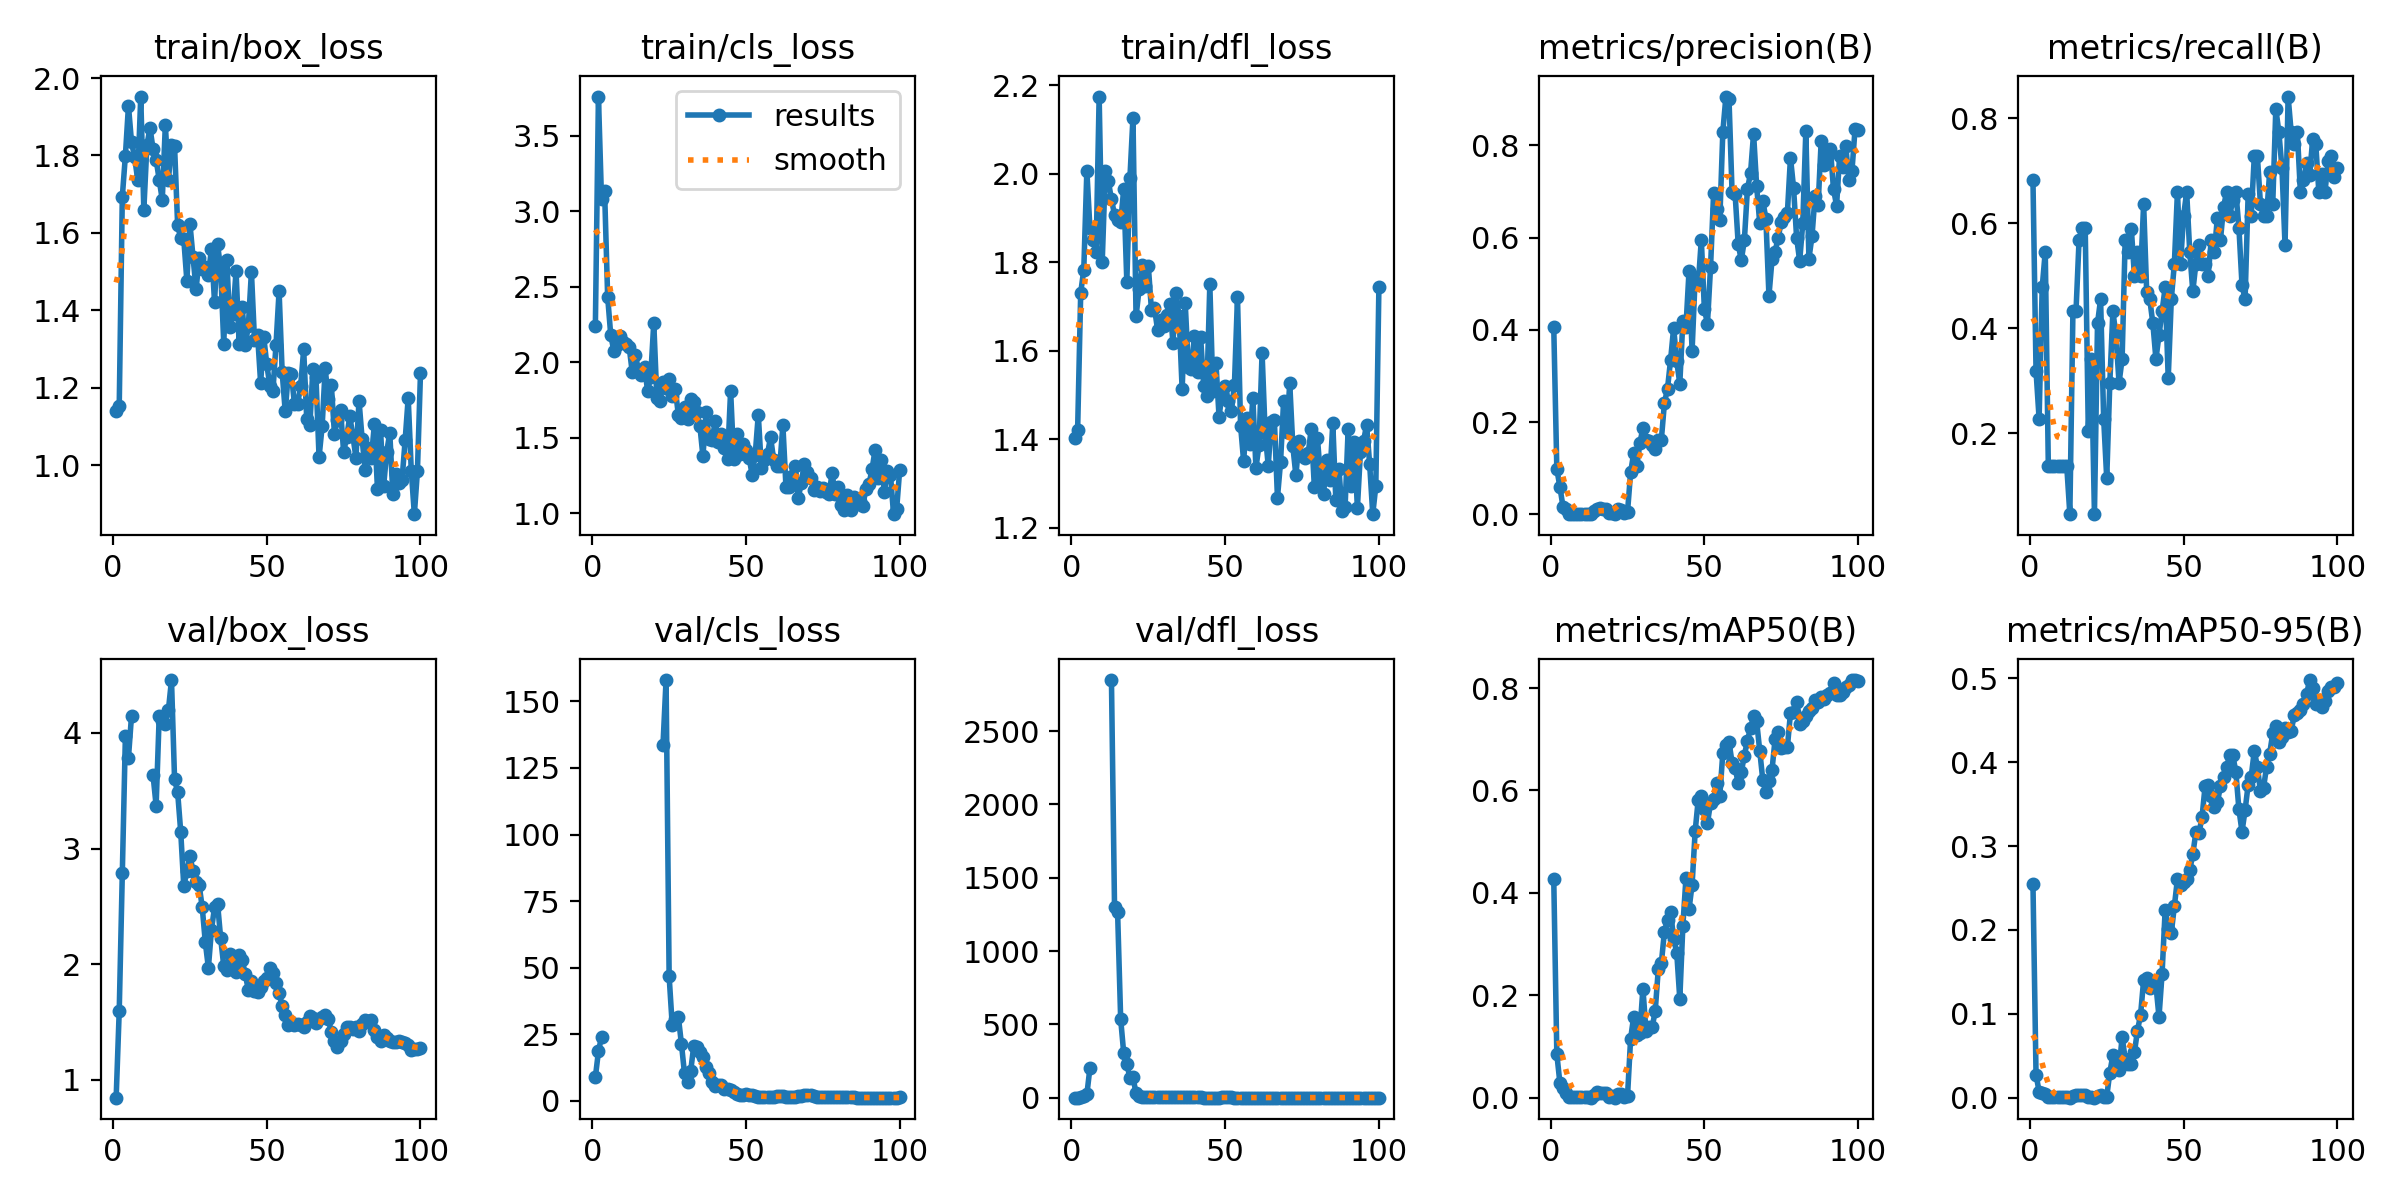

Values plotted in this chart, from the file beside it:
epoch, train/box_loss, train/cls_loss, train/dfl_loss, metrics/precision(B), metrics/recall(B), metrics/mAP50(B), metrics/mAP50-95(B), val/box_loss, val/cls_loss, val/dfl_loss, lr/pg0, lr/pg1, lr/pg2
1, 1.141, 2.238, 1.402, 0.4051, 0.6818, 0.4262, 0.2543, 0.8446, 8.871, 1.31, 0.0973, 0.0003, 0.0003
2, 1.153, 3.759, 1.422, 0.09838, 0.3182, 0.08513, 0.02749, 1.597, 18.54, 1.852, 0.09369, 0.0006931, 0.0006931
3, 1.693, 3.079, 1.731, 0.05929, 0.2273, 0.02892, 0.00734, 2.784, 24.04, 3.177, 0.09008, 0.001078, 0.001078
4, 1.799, 3.135, 1.783, 0.01694, 0.4773, 0.0187, 0.00608, 3.97, inf, 12.67, 0.08646, 0.001455, 0.001455
5, 1.928, 2.433, 2.007, 0.01072, 0.5454, 0.00862, 0.00383, 3.786, inf, 23.11, 0.08282, 0.001825, 0.001825
6, 1.834, 2.18, 1.876, 0.00163, 0.1364, 0.00093, 0.00045, 4.15, inf, 204.3, 0.07919, 0.002186, 0.002186
7, 1.796, 2.076, 1.85, 0.00163, 0.1364, 0.00093, 0.00045, nan, nan, nan, 0.07554, 0.00254, 0.00254
8, 1.737, 2.116, 1.823, 0.00163, 0.1364, 0.00093, 0.00045, nan, nan, nan, 0.07189, 0.002885, 0.002885
9, 1.952, 2.174, 2.174, 0.00163, 0.1364, 0.00093, 0.00045, nan, nan, nan, 0.06822, 0.003223, 0.003223
10, 1.659, 2.135, 1.801, 0.00163, 0.1364, 0.00093, 0.00045, nan, nan, nan, 0.06455, 0.003553, 0.003553
11, 1.826, 2.119, 2.006, 0.00163, 0.1364, 0.00093, 0.00045, nan, nan, nan, 0.06087, 0.003874, 0.003874
12, 1.871, 2.101, 1.983, 0.00163, 0.1364, 0.00093, 0.00045, nan, nan, nan, 0.05719, 0.004188, 0.004188
13, 1.817, 1.933, 1.942, 0.00051, 0.04545, 0.00027, 9e-05, 3.634, inf, 2847, 0.05349, 0.004494, 0.004494
14, 1.789, 2.05, 1.907, 0.00789, 0.4318, 0.00597, 0.0024, 3.372, inf, 1304, 0.04979, 0.004792, 0.004792
15, 1.737, 1.949, 1.895, 0.01091, 0.4318, 0.0106, 0.00342, 4.144, inf, 1266, 0.04608, 0.005082, 0.005082
16, 1.685, 1.916, 1.89, 0.01286, 0.5682, 0.00916, 0.00307, 4.101, inf, 536.2, 0.04236, 0.005364, 0.005364
17, 1.879, 1.968, 1.966, 0.01246, 0.5909, 0.00901, 0.00288, 4.078, inf, 302.7, 0.03864, 0.005639, 0.005639
18, 1.738, 1.808, 1.756, 0.01239, 0.5909, 0.00999, 0.00317, 4.199, inf, 232.1, 0.0349, 0.005905, 0.005905
19, 1.826, 1.903, 1.989, 0.00248, 0.2046, 0.00158, 0.00034, 4.458, inf, 137.5, 0.03116, 0.006163, 0.006163
20, 1.824, 2.26, 2.127, 0.00385, 0.3409, 0.00275, 0.00058, 3.598, inf, 140.6, 0.02741, 0.006414, 0.006414
21, 1.62, 1.763, 1.678, 0.00051, 0.04545, 0.00029, 4e-05, 3.487, inf, 31.11, 0.02366, 0.006657, 0.006657
22, 1.586, 1.74, 1.74, 0.01143, 0.4091, 0.00809, 0.00197, 3.145, inf, 14.25, 0.01989, 0.006891, 0.006891
23, 1.583, 1.869, 1.794, 0.01058, 0.4546, 0.00787, 0.00264, 2.673, 133.6, 6.166, 0.01612, 0.007118, 0.007118
24, 1.477, 1.83, 1.746, 0.0027, 0.2273, 0.00163, 0.00039, 2.807, 158, 5.015, 0.01234, 0.007337, 0.007337
25, 1.623, 1.891, 1.791, 0.00583, 0.1136, 0.0042, 0.00133, 2.937, 46.73, 5.125, 0.008548, 0.007548, 0.007548
26, 1.538, 1.779, 1.693, 0.09091, 0.2954, 0.1154, 0.03001, 2.803, 28.46, 4.604, 0.007525, 0.007525, 0.007525
27, 1.454, 1.825, 1.697, 0.1325, 0.4318, 0.1586, 0.05067, 2.71, 30.75, 3.987, 0.007525, 0.007525, 0.007525
28, 1.534, 1.65, 1.647, 0.1045, 0.3864, 0.1226, 0.03691, 2.683, 31.54, 4.207, 0.007426, 0.007426, 0.007426
29, 1.506, 1.628, 1.67, 0.154, 0.2954, 0.1272, 0.03322, 2.491, 21.33, 4.166, 0.007327, 0.007327, 0.007327
30, 1.512, 1.705, 1.656, 0.1871, 0.3409, 0.2134, 0.07233, 2.189, 10.29, 4.03, 0.007228, 0.007228, 0.007228
31, 1.492, 1.624, 1.68, 0.1609, 0.5682, 0.1313, 0.04663, 1.969, 7.082, 3.558, 0.007129, 0.007129, 0.007129
32, 1.558, 1.754, 1.706, 0.1599, 0.5454, 0.1376, 0.04, 2.297, 11.11, 3.652, 0.00703, 0.00703, 0.00703
33, 1.422, 1.739, 1.618, 0.1498, 0.5887, 0.1377, 0.04041, 2.492, 20.59, 4.204, 0.006931, 0.006931, 0.006931
34, 1.571, 1.668, 1.73, 0.1409, 0.5, 0.1691, 0.0541, 2.518, 20.36, 4.041, 0.006832, 0.006832, 0.006832
35, 1.505, 1.578, 1.678, 0.1613, 0.5454, 0.2512, 0.07999, 2.223, 18.21, 3.348, 0.006733, 0.006733, 0.006733
36, 1.314, 1.376, 1.513, 0.1622, 0.5, 0.2632, 0.09863, 1.985, 16.43, 3, 0.006634, 0.006634, 0.006634
37, 1.53, 1.669, 1.707, 0.2412, 0.6364, 0.3244, 0.1401, 1.947, 12.73, 2.915, 0.006535, 0.006535, 0.006535
38, 1.357, 1.491, 1.564, 0.2726, 0.4686, 0.3475, 0.1427, 2.09, 10.54, 3.063, 0.006436, 0.006436, 0.006436
39, 1.389, 1.487, 1.56, 0.3346, 0.4546, 0.3633, 0.1306, 1.99, 7.119, 2.672, 0.006337, 0.006337, 0.006337
40, 1.502, 1.611, 1.634, 0.4042, 0.4091, 0.3107, 0.1396, 1.932, 5.675, 2.529, 0.006238, 0.006238, 0.006238
41, 1.314, 1.469, 1.551, 0.3321, 0.3409, 0.2837, 0.1343, 2.081, 5.868, 2.869, 0.006139, 0.006139, 0.006139
42, 1.408, 1.524, 1.632, 0.2834, 0.3864, 0.193, 0.09635, 2.033, 5.913, 2.725, 0.00604, 0.00604, 0.00604
43, 1.31, 1.433, 1.521, 0.4194, 0.4318, 0.3362, 0.1478, 1.914, 4.618, 2.394, 0.005941, 0.005941, 0.005941
44, 1.36, 1.36, 1.499, 0.4061, 0.4773, 0.4285, 0.2237, 1.778, 4.304, 2.233, 0.005842, 0.005842, 0.005842
45, 1.499, 1.812, 1.75, 0.527, 0.3041, 0.3679, 0.2009, 1.853, 4.169, 2.344, 0.005743, 0.005743, 0.005743
46, 1.323, 1.357, 1.51, 0.355, 0.4546, 0.4161, 0.1964, 1.772, 3.199, 2.252, 0.005644, 0.005644, 0.005644
47, 1.337, 1.522, 1.573, 0.514, 0.5227, 0.5205, 0.2284, 1.758, 2.511, 2.28, 0.005545, 0.005545, 0.005545
48, 1.212, 1.393, 1.451, 0.4984, 0.6591, 0.5824, 0.2608, 1.804, 2.334, 2.361, 0.005446, 0.005446, 0.005446
49, 1.332, 1.456, 1.504, 0.5953, 0.5227, 0.5897, 0.254, 1.854, 2.355, 2.534, 0.005347, 0.005347, 0.005347
50, 1.26, 1.419, 1.52, 0.4441, 0.6136, 0.5645, 0.2567, 1.88, 2.432, 2.508, 0.005248, 0.005248, 0.005248
51, 1.204, 1.368, 1.486, 0.4135, 0.6591, 0.5366, 0.2607, 1.964, 2.361, 2.542, 0.005149, 0.005149, 0.005149
52, 1.192, 1.255, 1.464, 0.5356, 0.5454, 0.5754, 0.271, 1.923, 2.171, 2.525, 0.00505, 0.00505, 0.00505
53, 1.311, 1.387, 1.522, 0.6966, 0.4698, 0.5843, 0.2905, 1.84, 1.888, 2.358, 0.004951, 0.004951, 0.004951
54, 1.449, 1.653, 1.721, 0.6628, 0.5227, 0.6138, 0.3163, 1.752, 1.594, 2.302, 0.004852, 0.004852, 0.004852
55, 1.24, 1.3, 1.431, 0.637, 0.5584, 0.5889, 0.3154, 1.636, 1.549, 2.17, 0.004753, 0.004753, 0.004753
56, 1.139, 1.355, 1.35, 0.8291, 0.5227, 0.6736, 0.3345, 1.563, 1.503, 2.08, 0.004654, 0.004654, 0.004654
57, 1.237, 1.395, 1.449, 0.9055, 0.5227, 0.6895, 0.3715, 1.473, 1.425, 2, 0.004555, 0.004555, 0.004555
58, 1.236, 1.503, 1.39, 0.9007, 0.5, 0.6951, 0.3725, 1.499, 1.5, 1.999, 0.004456, 0.004456, 0.004456
59, 1.157, 1.354, 1.494, 0.699, 0.5682, 0.6544, 0.3594, 1.474, 1.615, 1.963, 0.004357, 0.004357, 0.004357
60, 1.157, 1.311, 1.336, 0.6936, 0.5454, 0.6444, 0.347, 1.486, 1.767, 1.96, 0.004258, 0.004258, 0.004258
... 40 more rows
